Image classification data set "dataset" (farrelbima/guava_crystal on GitHub). Class labels (3): grade A, grade B, grade C.

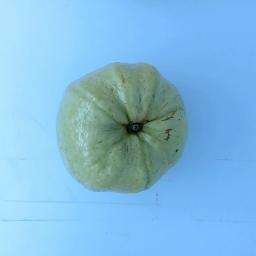
Label: grade A

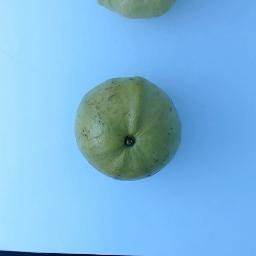
Label: grade C

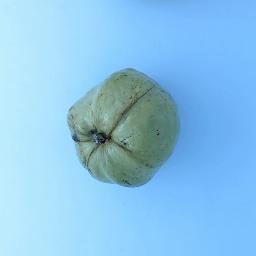
Label: grade C

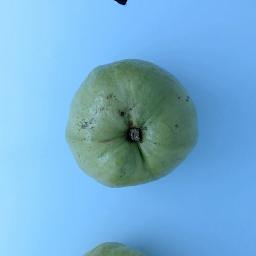
Label: grade A

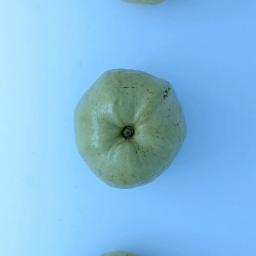
Label: grade B

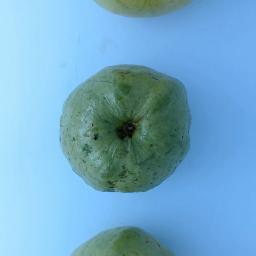
Label: grade A
